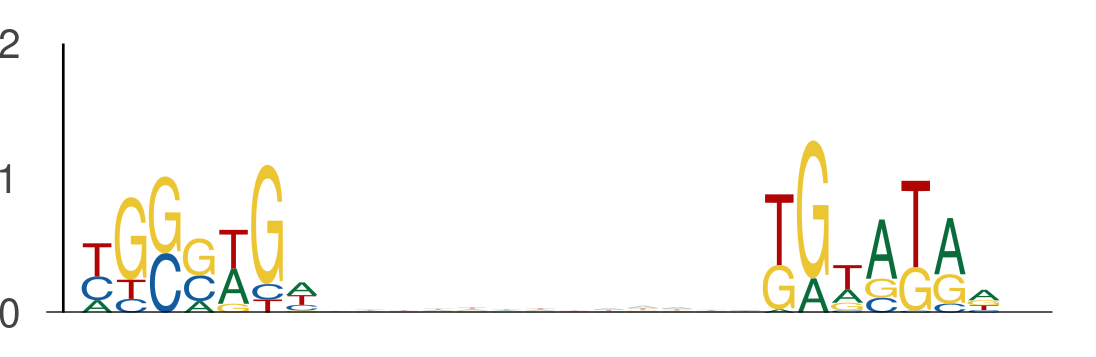

The file beside this chart, header and first rows:
seq_index, start_position, end_position, is_reversed_complement
3405, 73, 80, 0
3405, 93, 100, 0
11250, 42, 49, 0
11250, 62, 69, 0
7437, 103, 110, 0
7437, 123, 130, 0
6417, 65, 72, 0
6417, 85, 92, 0
2747, 119, 126, 0
2747, 139, 146, 0
6234, 68, 75, 0
6234, 88, 95, 0
6811, 95, 102, 0
6811, 115, 122, 0
9937, 133, 140, 0
9937, 153, 160, 0
11096, 86, 93, 0
11096, 106, 113, 0
12740, 127, 134, 0
12740, 147, 154, 0
7833, 12, 19, 0
7833, 32, 39, 0
9679, 46, 53, 0
9679, 66, 73, 0
1, 52, 59, 0
1, 72, 79, 0
1996, 13, 20, 0
1996, 33, 40, 0
1550, 17, 24, 0
1550, 37, 44, 0
3186, 61, 68, 0
3186, 81, 88, 0
2985, 111, 118, 0
2985, 131, 138, 0
6090, 70, 77, 0
6090, 90, 97, 0
12711, 4, 11, 0
12711, 24, 31, 0
7906, 39, 46, 0
7906, 59, 66, 0
263, 134, 141, 0
263, 154, 161, 0
11322, 69, 76, 0
11322, 89, 96, 0
3622, 3, 10, 0
3622, 23, 30, 0
7222, 87, 94, 0
7222, 107, 114, 0
9282, 134, 141, 0
9282, 154, 161, 0
912, 26, 33, 0
912, 46, 53, 0
3520, 18, 25, 0
3520, 38, 45, 0
2034, 16, 23, 0
2034, 36, 43, 0
10475, 100, 107, 0
10475, 120, 127, 0
803, 62, 69, 0
803, 82, 89, 0
... 992 more rows
